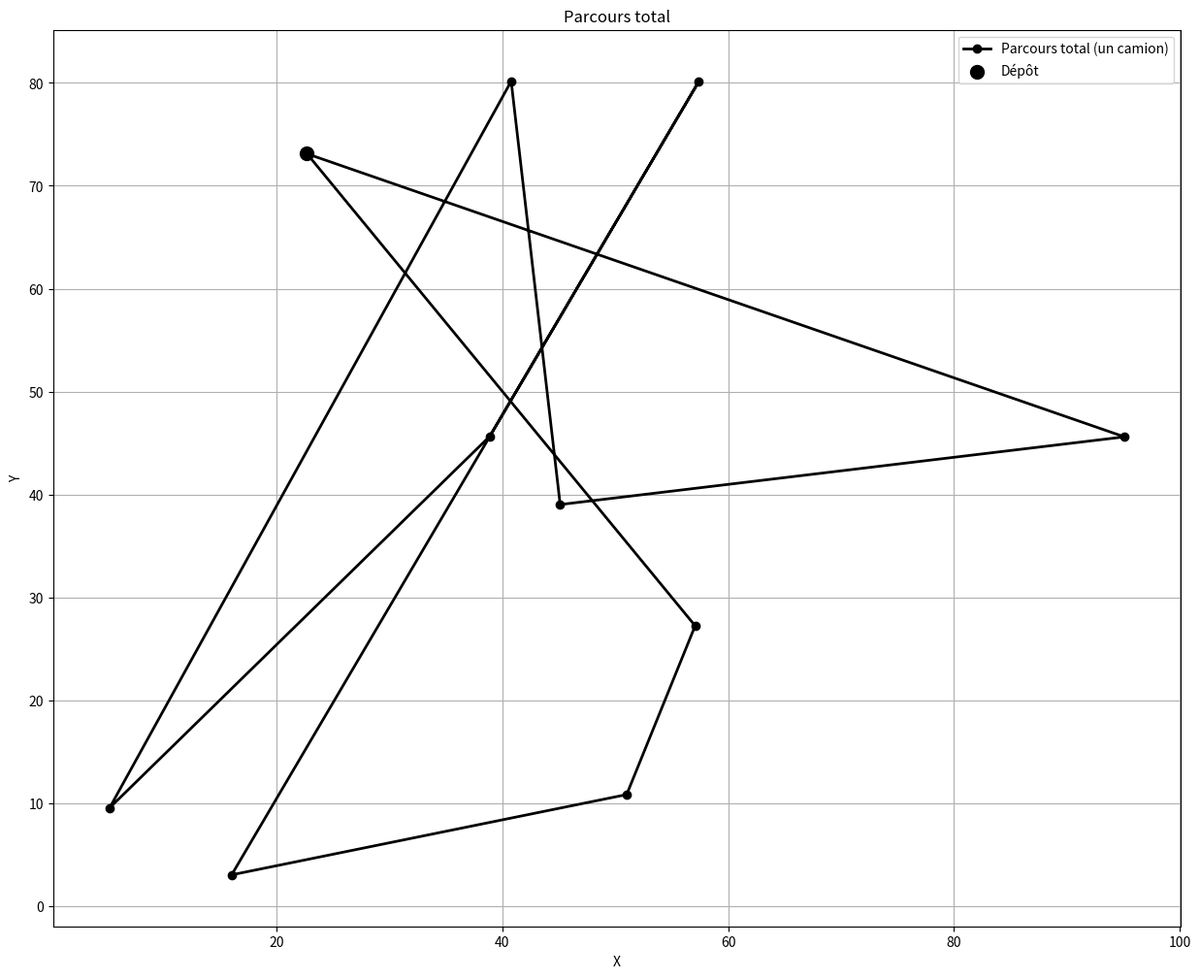
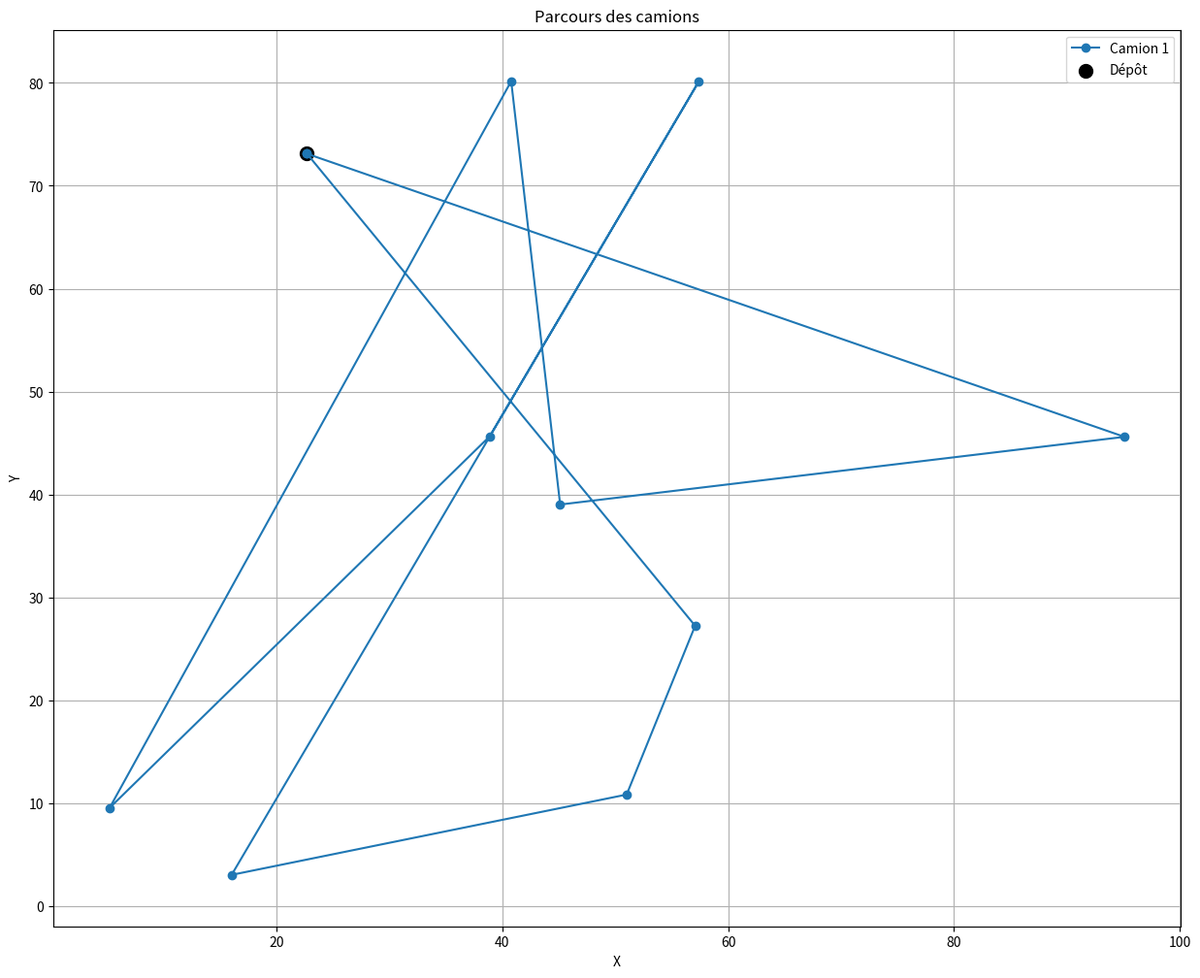
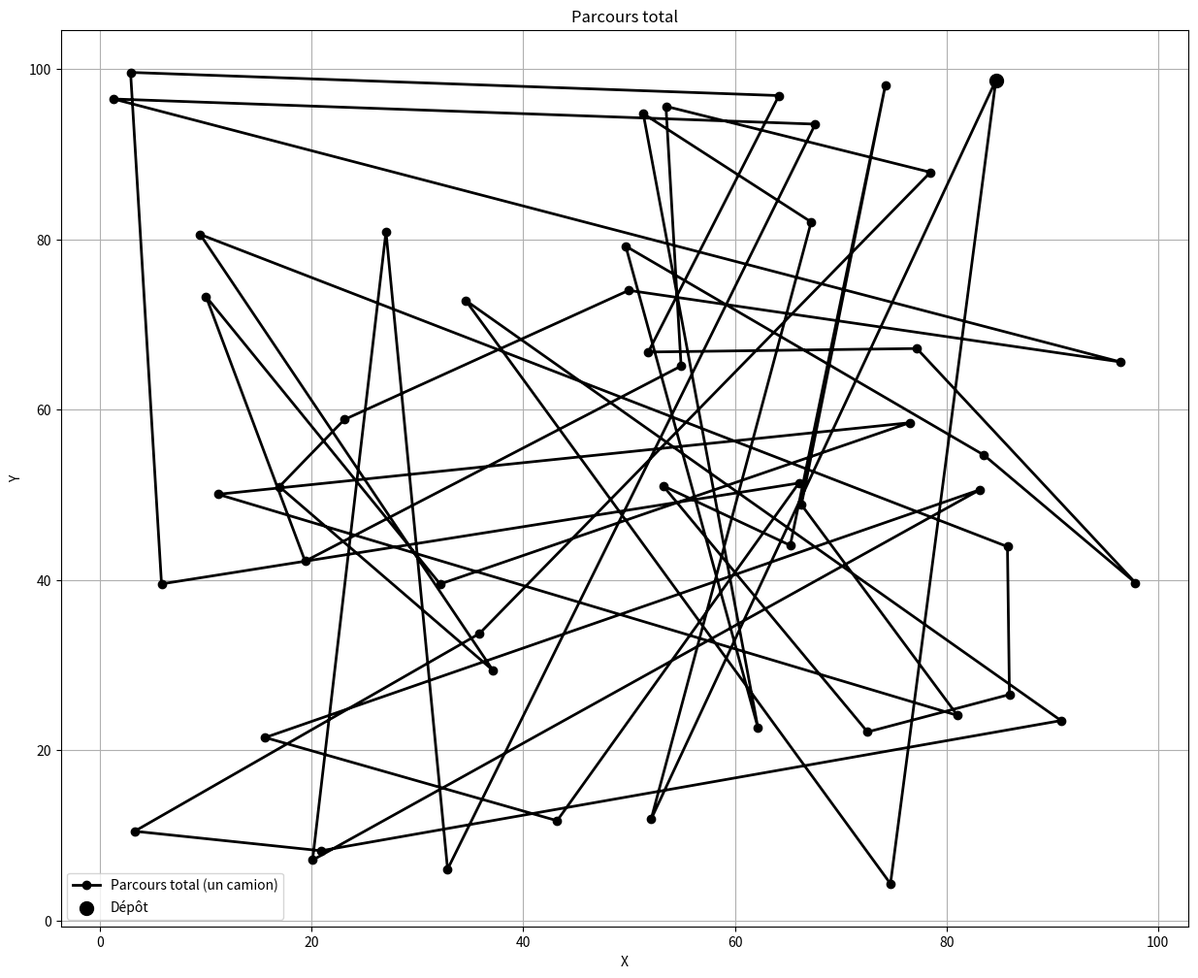
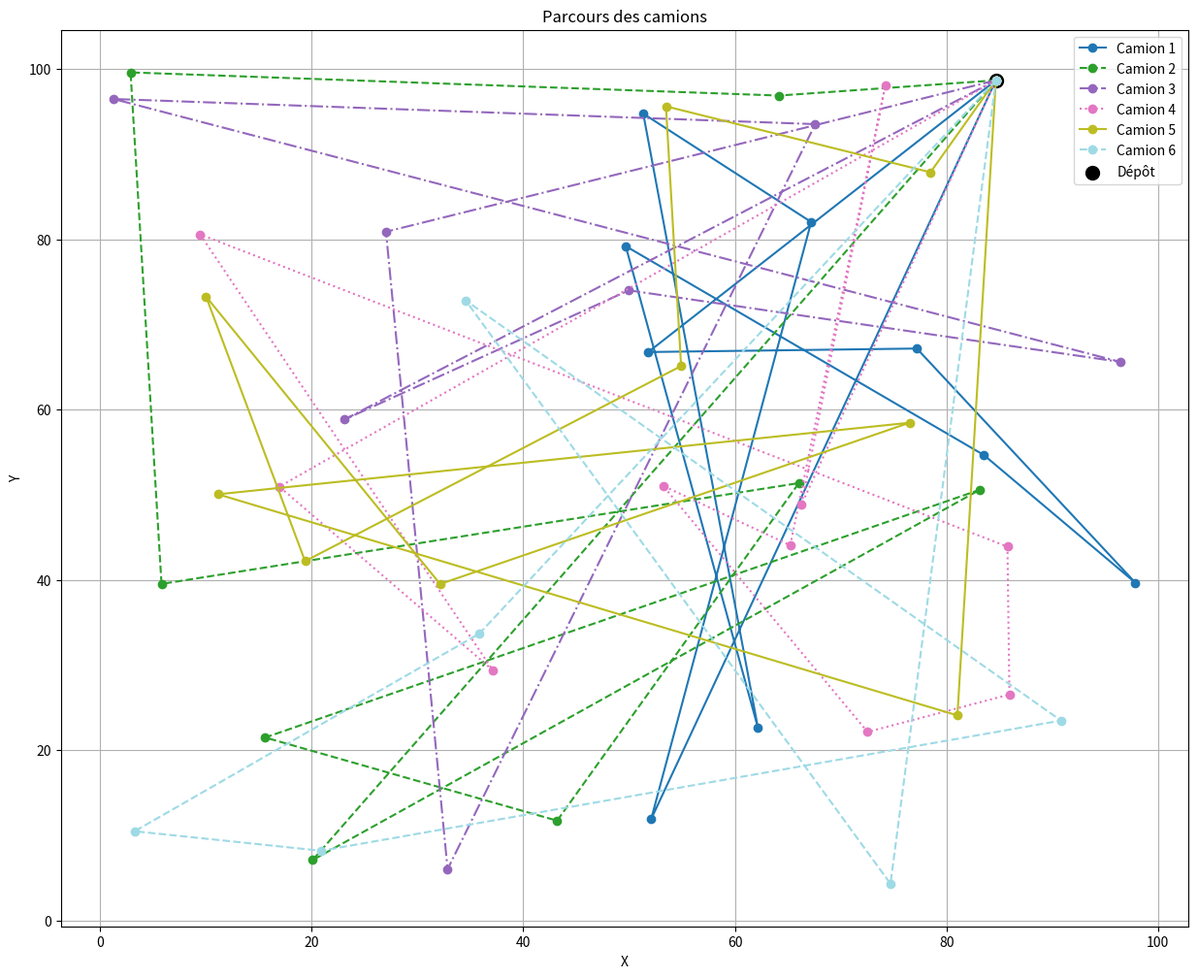
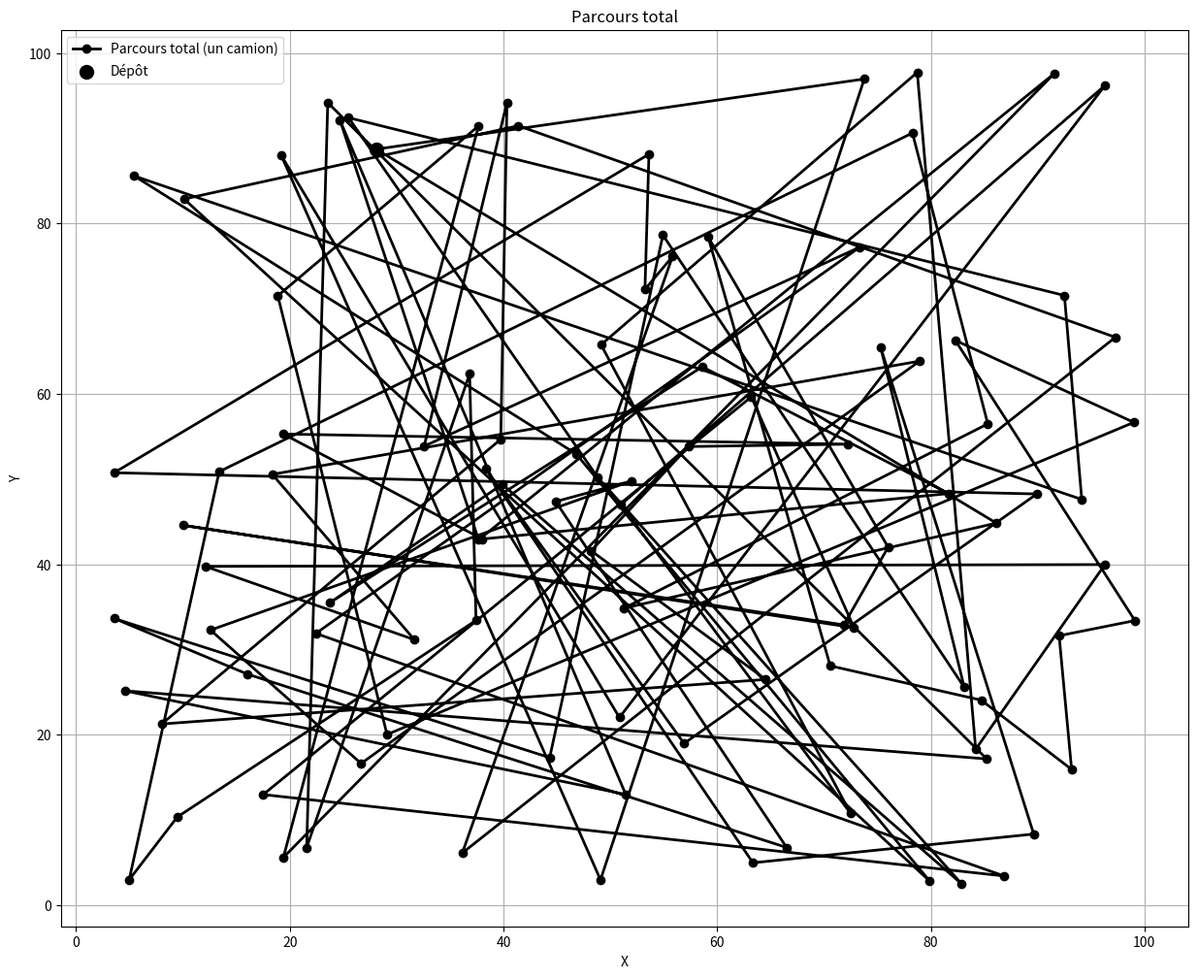
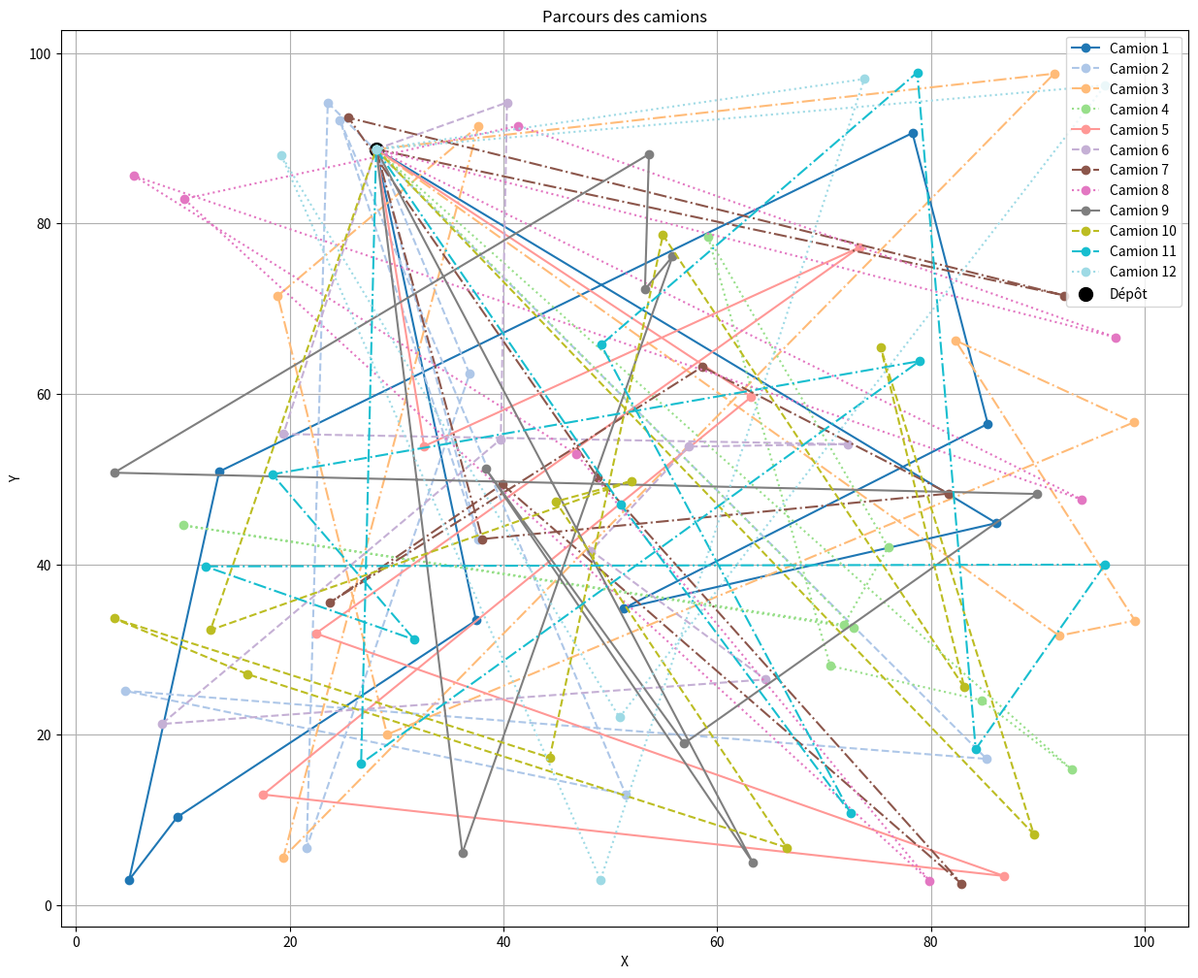
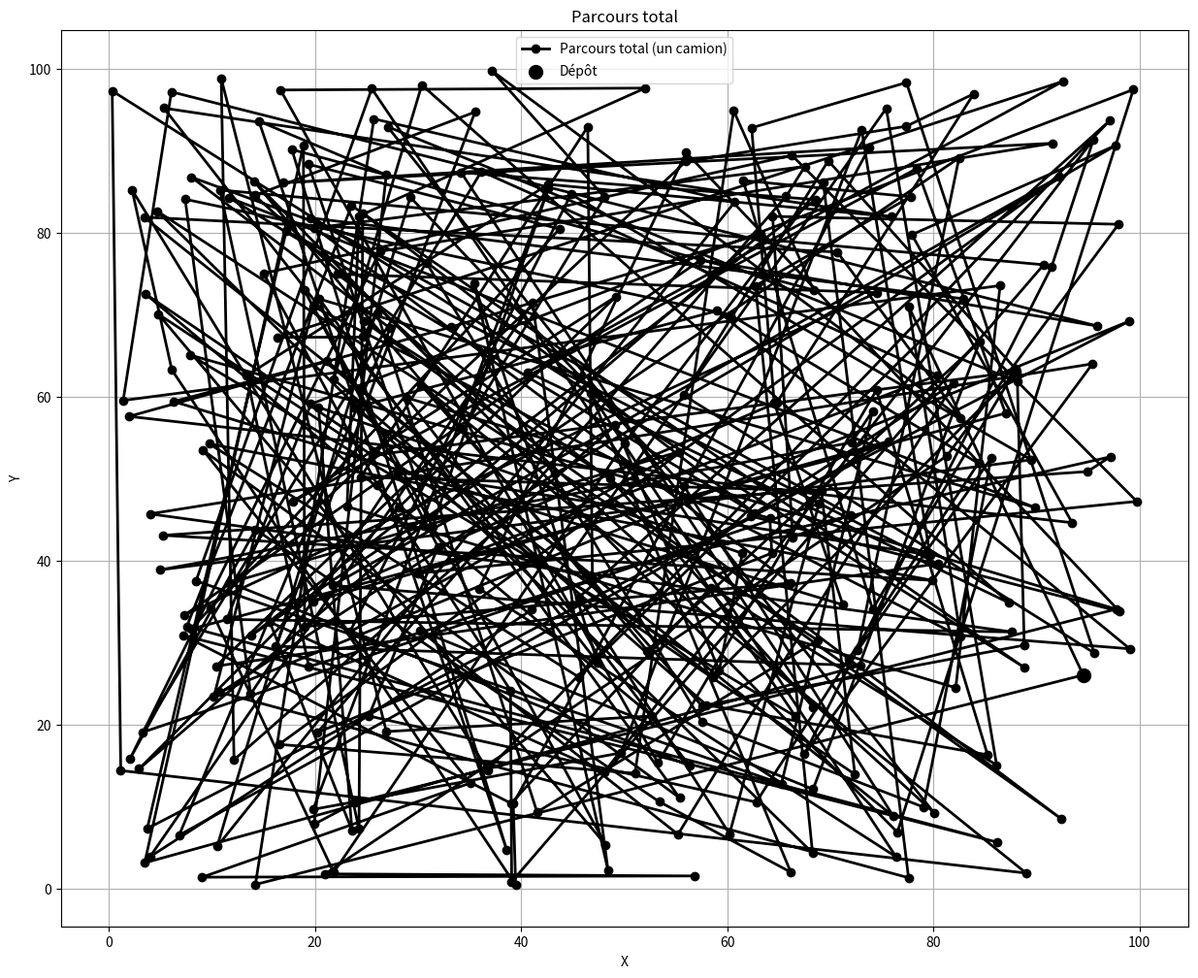
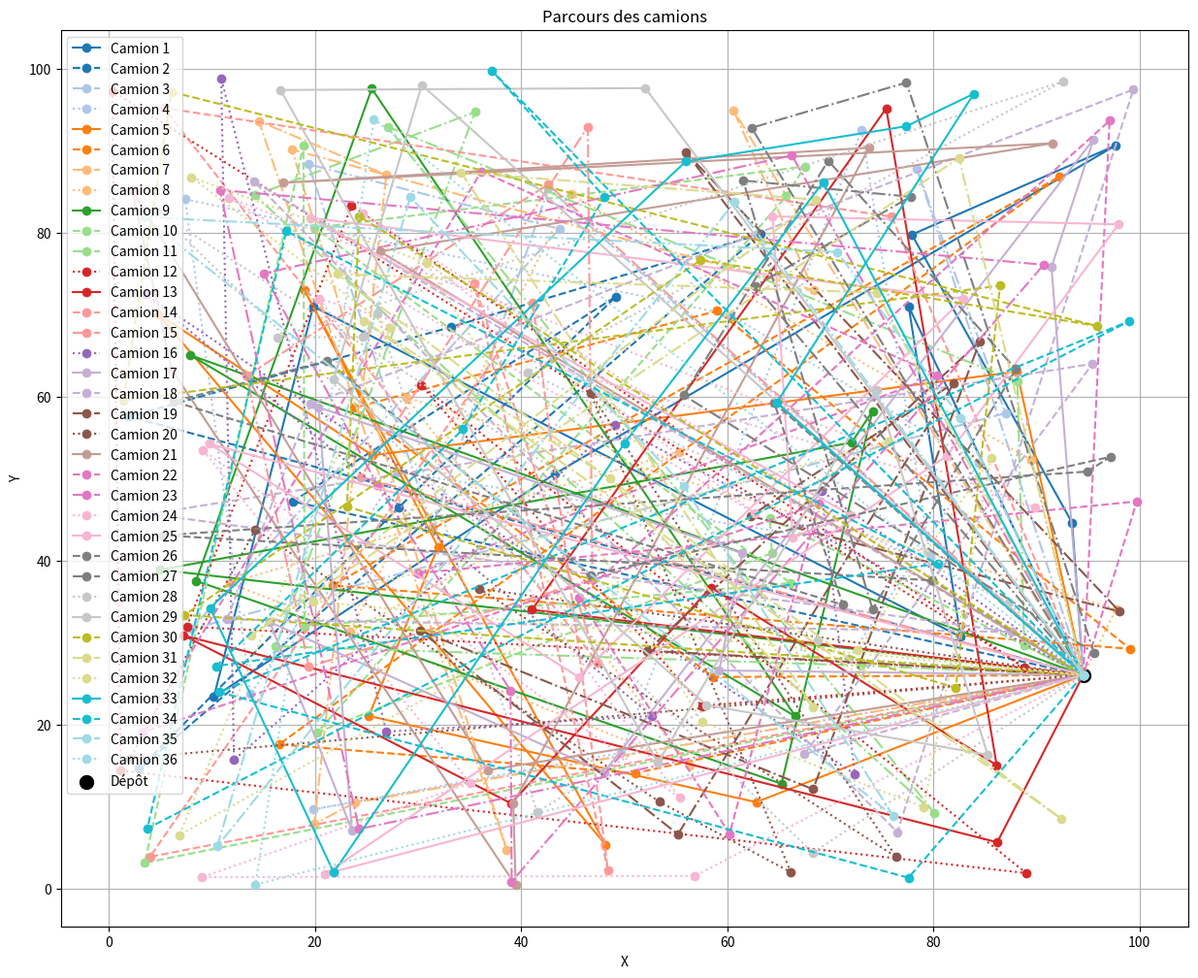
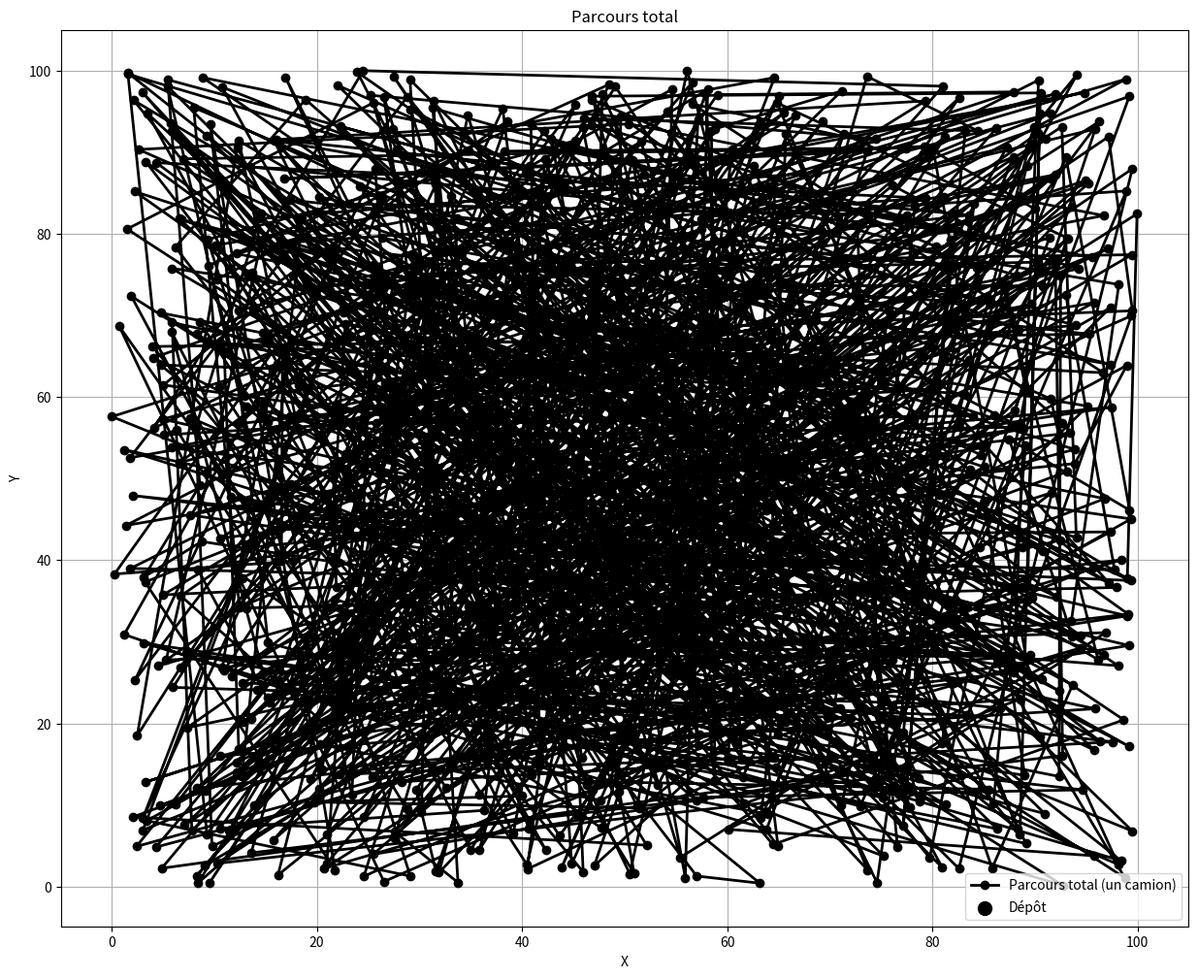
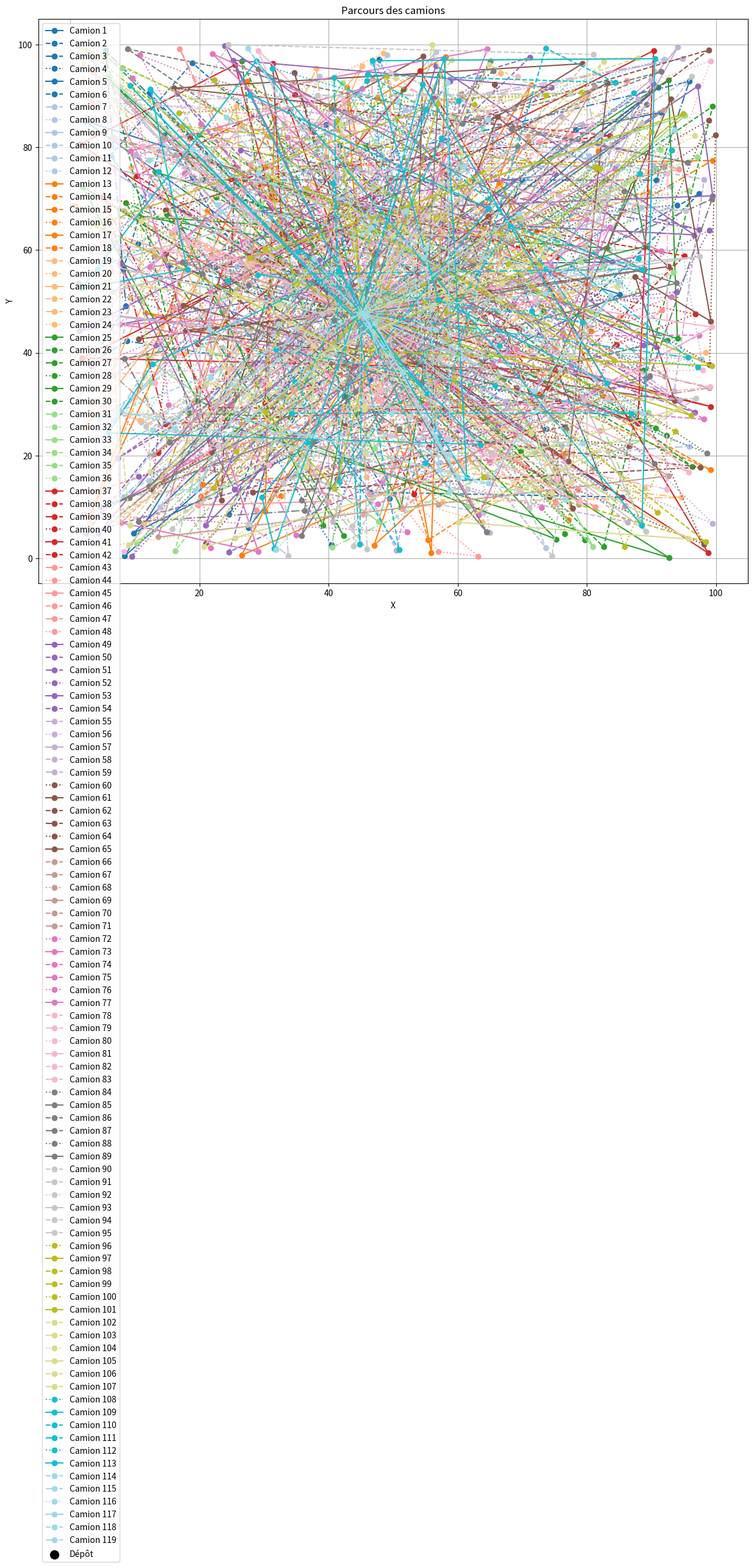

Write the Python code that produced these figures, in order.
import numpy as np
import matplotlib.pyplot as plt
import time
import matplotlib.cm as cm

# Définir la capacité maximale de chaque camion
MAX_CAPACITY_PER_TRUCK = 50  # Capacité maximale en volume

# Génération des données de villes avec volume pour chaque colis
def generate_cities(num_cities, max_volume):
    cities = []
    for _ in range(num_cities):
        x, y = np.random.uniform(0, 100, 2)  # Position de la ville
        volume = np.random.uniform(1, max_volume)  # Volume du colis
        cities.append((x, y, volume))
    return cities

# Calculer la distance entre deux villes
def distance(city1, city2):
    return np.sqrt((city1[0] - city2[0]) ** 2 + (city1[1] - city2[1]) ** 2)

# Parcours d'un seul camion à travers toutes les villes, retour au dépôt
def single_truck_path(cities):
    depot = cities[0]
    path = [depot] + cities[1:] + [depot]  # On passe par toutes les villes puis on retourne au dépôt
    return path

# Construire un chemin tout en respectant la capacité du camion
def assign_cities_to_trucks(cities, max_capacity):
    trucks_paths = []
    current_truck_path = []
    remaining_capacity = max_capacity

    depot = cities[0]  # L'entrepôt, premier élément de la liste

    for city in cities[1:]:
        if remaining_capacity - city[2] >= 0:  # Si la ville peut être ajoutée sans dépasser la capacité
            current_truck_path.append(city)
            remaining_capacity -= city[2]
            if remaining_capacity == 0:  # Le camion retourne au dépôt
                trucks_paths.append([depot] + current_truck_path + [depot])
                current_truck_path = []
                remaining_capacity = max_capacity
        else:
            trucks_paths.append([depot] + current_truck_path + [depot])
            current_truck_path = [city]
            remaining_capacity = max_capacity - city[2]

    if current_truck_path:  # Ajouter le dernier camion s'il reste des villes non livrées
        trucks_paths.append([depot] + current_truck_path + [depot])

    return trucks_paths

# Calcul du chemin total pour un camion
def total_distance(path):
    return sum(distance(path[i], path[i + 1]) for i in range(len(path) - 1))

# Fonction pour afficher le parcours d'un seul camion
def plot_total_path(cities):
    # Calcul du parcours complet pour un seul camion
    total_path = single_truck_path(cities)
    x_total, y_total = zip(*[(city[0], city[1]) for city in total_path])

    # Créer un graphique distinct pour le parcours total (en plein écran)
    plt.figure(figsize=(15, 12))
    plt.plot(x_total, y_total, marker='o', color='black', linestyle='-', label='Parcours total (un camion)', linewidth=2)
    plt.scatter([cities[0][0]], [cities[0][1]], color="black", s=100, label="Dépôt")  # Marquer le dépôt

    # Ajuster les limites pour afficher toutes les villes
    all_x = [city[0] for city in cities]
    all_y = [city[1] for city in cities]
    plt.xlim(min(all_x) - 5, max(all_x) + 5)
    plt.ylim(min(all_y) - 5, max(all_y) + 5)

    plt.title("Parcours total")
    plt.xlabel("X")
    plt.ylabel("Y")
    plt.legend(loc="best")
    plt.grid(True)
    plt.show()

# Fonction pour afficher les parcours des camions
def plot_combined_paths(cities, trucks_paths):
    # Créer un graphique distinct pour les parcours des camions (en plein écran)
    plt.figure(figsize=(15, 12))

    # Tracer les parcours des différents camions
    colors = cm.get_cmap("tab20", len(trucks_paths))  # Palette de couleurs pour chaque camion
    line_styles = ['-', '--', '-.', ':']  # Styles de lignes différents pour chaque camion
    depot = cities[0]  # Dépôt

    for truck_id, path in enumerate(trucks_paths):
        color = colors(truck_id)
        style = line_styles[truck_id % len(line_styles)]
        x, y = zip(*[(city[0], city[1]) for city in path])

        plt.plot(x, y, marker='o', color=color, linestyle=style, label=f'Camion {truck_id + 1}')

    plt.scatter([depot[0]], [depot[1]], color="black", s=100, label="Dépôt")  # Marquer le dépôt

    # Ajuster les limites pour afficher toutes les villes
    all_x = [city[0] for city in cities]
    all_y = [city[1] for city in cities]
    plt.xlim(min(all_x) - 5, max(all_x) + 5)
    plt.ylim(min(all_y) - 5, max(all_y) + 5)

    plt.title("Parcours des camions")
    plt.xlabel("X")
    plt.ylabel("Y")
    plt.legend(loc="best")
    plt.grid(True)
    plt.show()

# Fonction principale pour tester avec un seul camion et calculer le temps d'exécution
def test_solution(sizes, max_volume=10, max_capacity=MAX_CAPACITY_PER_TRUCK):
    results = []
    for size in sizes:
        cities = generate_cities(size, max_volume)
        start_time = time.time()

        # Attribution des villes aux camions selon la capacité
        trucks_paths = assign_cities_to_trucks(cities, max_capacity)

        # Calcul du parcours total
        total_path = single_truck_path(cities)

        # Calcul de la distance totale pour tous les camions
        total_distance_value = sum(total_distance(path) for path in trucks_paths)
        end_time = time.time()

        # Enregistrer les résultats
        results.append({
            "num_cities": size,
            "total_distance": total_distance_value,
            "execution_time": end_time - start_time
        })

        # Afficher le parcours total et les parcours des camions
        print(f"\nRésultats pour {size} villes :")
        print(f"Distance totale : {total_distance_value:.2f}")
        print(f"Temps d'exécution : {end_time - start_time:.2f} secondes")

        # Affichage des graphiques
        plot_total_path(cities)  # Afficher le parcours total
        plot_combined_paths(cities, trucks_paths)  # Afficher les parcours par camions

    return results

# Exécuter le test avec différentes tailles de villes
sizes = [10, 50, 100, 300, 1000]
results = test_solution(sizes)

# Afficher les résultats finaux
for result in results:
    print(f"\nNombre de villes : {result['num_cities']}")
    print(f"Distance totale : {result['total_distance']:.2f}")
    print(f"Temps d'exécution : {result['execution_time']:.2f} secondes")
